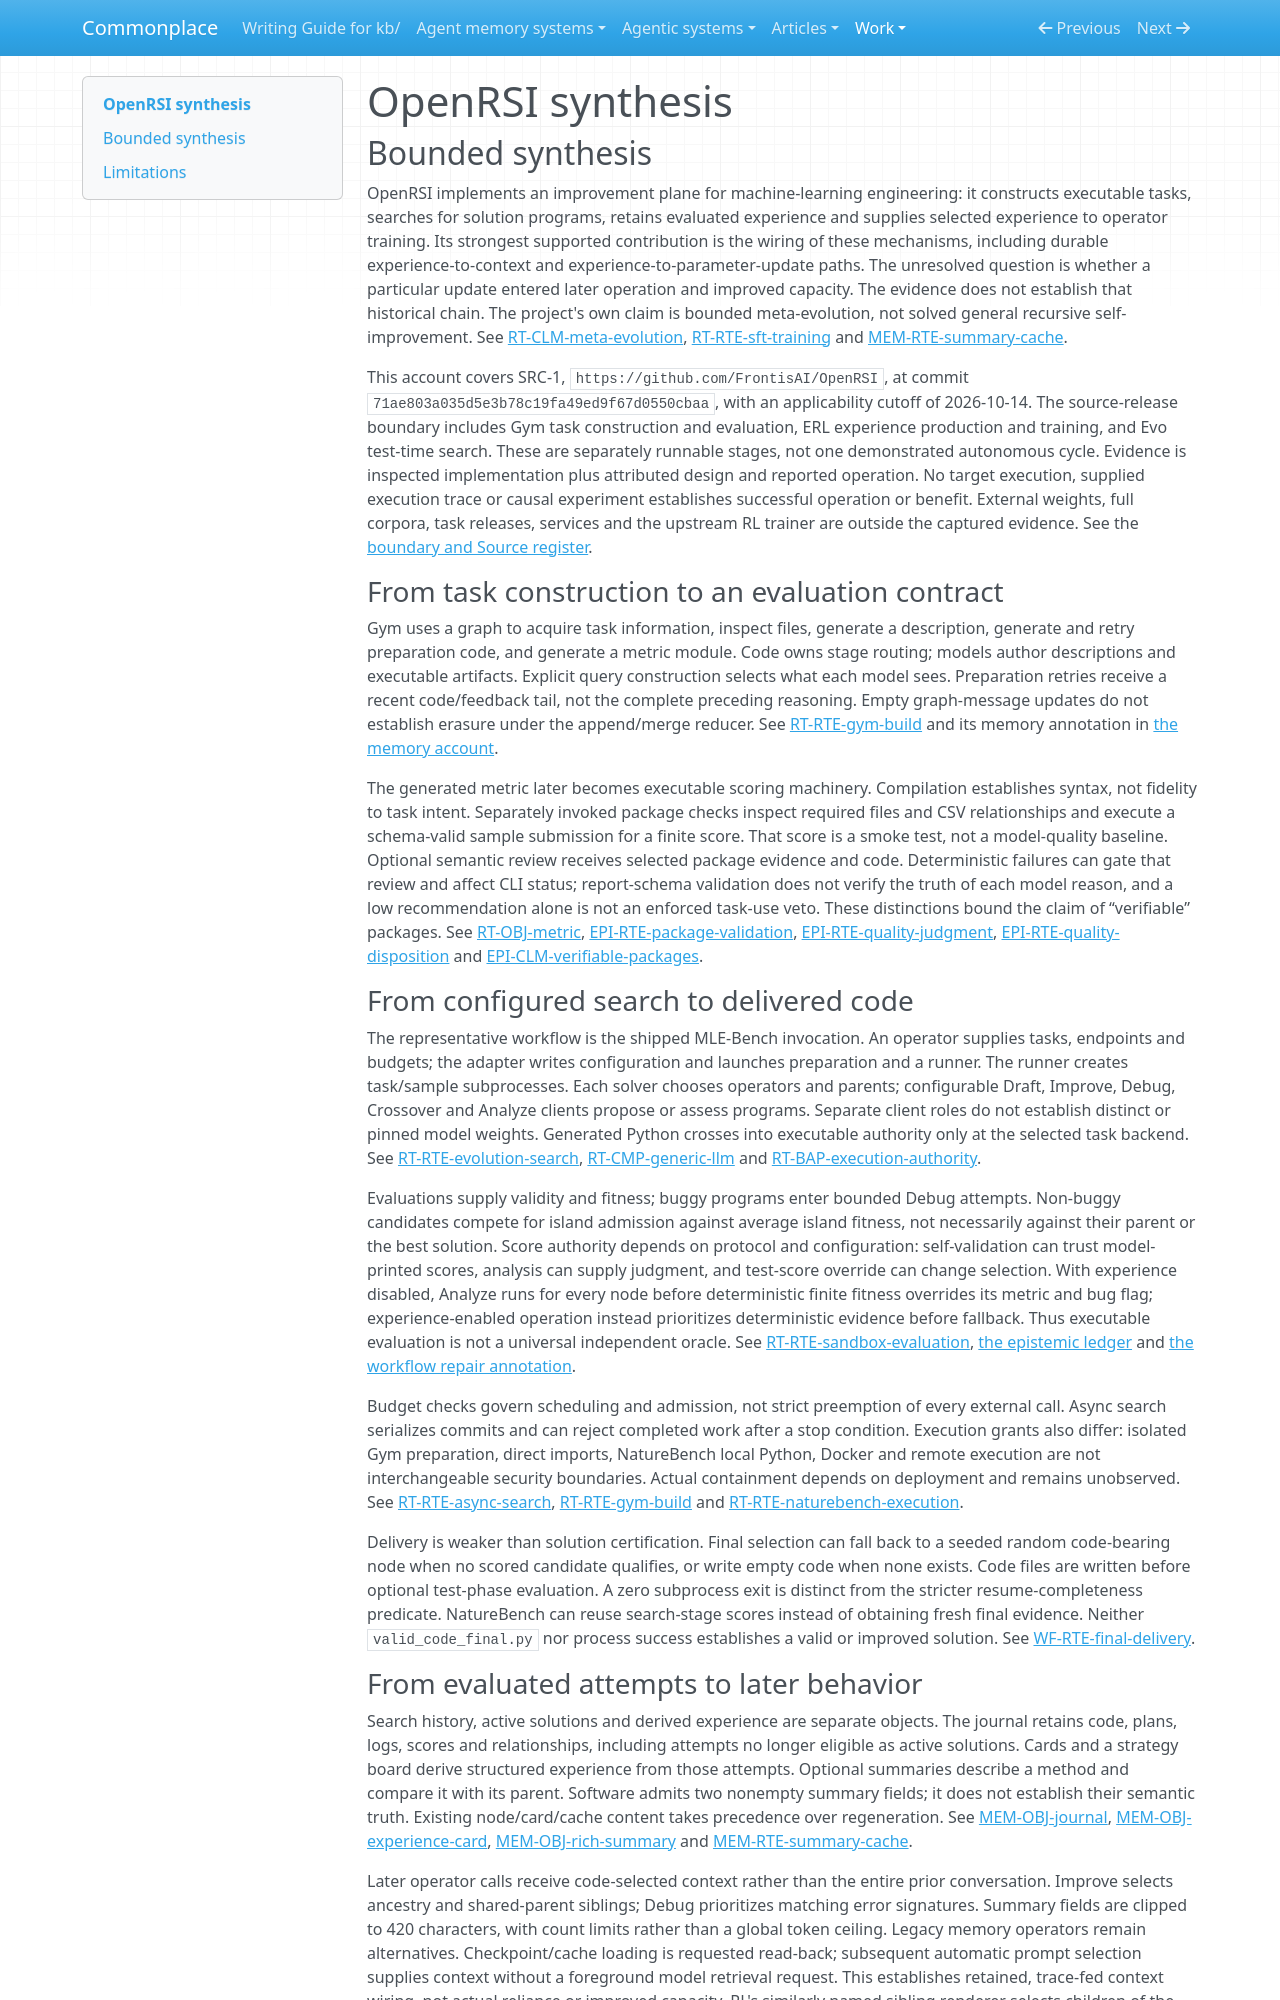

repository: zby/commonplace · page: work/agentic-system-completion/evidence/publications/openrsi/AAS-2026-10-14-openrsi-c72dec9967a3-01/synthesis/index.html · generator: mkdocs

---
type: agentic-system-analyses/types/agentic-system-synthesis.md
description: "OpenRSI connects executable program search, retained experience and operator-training pathways, but the frozen source does not establish exercised self-improvement or causal gains."
run-id: AAS-2026-10-14-openrsi-c72dec9967a3-01
reviewed-boundary: "71ae803a035d5e3b78c19fa49ed9f67d0550cbaa"
---

# OpenRSI synthesis

## Bounded synthesis

OpenRSI implements an improvement plane for machine-learning engineering: it constructs executable tasks, searches for solution programs, retains evaluated experience and supplies selected experience to operator training. Its strongest supported contribution is the wiring of these mechanisms, including durable experience-to-context and experience-to-parameter-update paths. The unresolved question is whether a particular update entered later operation and improved capacity. The evidence does not establish that historical chain. The project's own claim is bounded meta-evolution, not solved general recursive self-improvement. See [RT-CLM-meta-evolution](runtime.md#rt-clm-meta-evolution), [RT-RTE-sft-training](runtime.md#rt-rte-sft-training) and [MEM-RTE-summary-cache](memory.md#mem-rte-summary-cache).

This account covers SRC-1, `https://github.com/FrontisAI/OpenRSI`, at commit `71ae803a035d5e3b78c19fa49ed9f67d0550cbaa`, with an applicability cutoff of 2026-10-14. The source-release boundary includes Gym task construction and evaluation, ERL experience production and training, and Evo test-time search. These are separately runnable stages, not one demonstrated autonomous cycle. Evidence is inspected implementation plus attributed design and reported operation. No target execution, supplied execution trace or causal experiment establishes successful operation or benefit. External weights, full corpora, task releases, services and the upstream RL trainer are outside the captured evidence. See the [boundary and Source register](boundary.md#source-register).

### From task construction to an evaluation contract

Gym uses a graph to acquire task information, inspect files, generate a description, generate and retry preparation code, and generate a metric module. Code owns stage routing; models author descriptions and executable artifacts. Explicit query construction selects what each model sees. Preparation retries receive a recent code/feedback tail, not the complete preceding reasoning. Empty graph-message updates do not establish erasure under the append/merge reducer. See [RT-RTE-gym-build](runtime.md#rt-rte-gym-build) and its memory annotation in [the memory account](memory.md#on-rt-rte-gym-build).

The generated metric later becomes executable scoring machinery. Compilation establishes syntax, not fidelity to task intent. Separately invoked package checks inspect required files and CSV relationships and execute a schema-valid sample submission for a finite score. That score is a smoke test, not a model-quality baseline. Optional semantic review receives selected package evidence and code. Deterministic failures can gate that review and affect CLI status; report-schema validation does not verify the truth of each model reason, and a low recommendation alone is not an enforced task-use veto. These distinctions bound the claim of “verifiable” packages. See [RT-OBJ-metric](runtime.md#rt-obj-metric), [EPI-RTE-package-validation](epistemic.md#epi-rte-package-validation), [EPI-RTE-quality-judgment](epistemic.md#epi-rte-quality-judgment), [EPI-RTE-quality-disposition](epistemic.md#epi-rte-quality-disposition) and [EPI-CLM-verifiable-packages](epistemic.md#epi-clm-verifiable-packages).

### From configured search to delivered code

The representative workflow is the shipped MLE-Bench invocation. An operator supplies tasks, endpoints and budgets; the adapter writes configuration and launches preparation and a runner. The runner creates task/sample subprocesses. Each solver chooses operators and parents; configurable Draft, Improve, Debug, Crossover and Analyze clients propose or assess programs. Separate client roles do not establish distinct or pinned model weights. Generated Python crosses into executable authority only at the selected task backend. See [RT-RTE-evolution-search](runtime.md#rt-rte-evolution-search), [RT-CMP-generic-llm](runtime.md#rt-cmp-generic-llm) and [RT-BAP-execution-authority](runtime.md#rt-bap-execution-authority).

Evaluations supply validity and fitness; buggy programs enter bounded Debug attempts. Non-buggy candidates compete for island admission against average island fitness, not necessarily against their parent or the best solution. Score authority depends on protocol and configuration: self-validation can trust model-printed scores, analysis can supply judgment, and test-score override can change selection. With experience disabled, Analyze runs for every node before deterministic finite fitness overrides its metric and bug flag; experience-enabled operation instead prioritizes deterministic evidence before fallback. Thus executable evaluation is not a universal independent oracle. See [RT-RTE-sandbox-evaluation](runtime.md#rt-rte-sandbox-evaluation), [the epistemic ledger](epistemic.md#authority-route-ledger) and [the workflow repair annotation](workflow.md#on-rt-rte-evolution-search).

Budget checks govern scheduling and admission, not strict preemption of every external call. Async search serializes commits and can reject completed work after a stop condition. Execution grants also differ: isolated Gym preparation, direct imports, NatureBench local Python, Docker and remote execution are not interchangeable security boundaries. Actual containment depends on deployment and remains unobserved. See [RT-RTE-async-search](runtime.md#rt-rte-async-search), [RT-RTE-gym-build](runtime.md#rt-rte-gym-build) and [RT-RTE-naturebench-execution](runtime.md#rt-rte-naturebench-execution).

Delivery is weaker than solution certification. Final selection can fall back to a seeded random code-bearing node when no scored candidate qualifies, or write empty code when none exists. Code files are written before optional test-phase evaluation. A zero subprocess exit is distinct from the stricter resume-completeness predicate. NatureBench can reuse search-stage scores instead of obtaining fresh final evidence. Neither `valid_code_final.py` nor process success establishes a valid or improved solution. See [WF-RTE-final-delivery](workflow.md#wf-rte-final-delivery).
